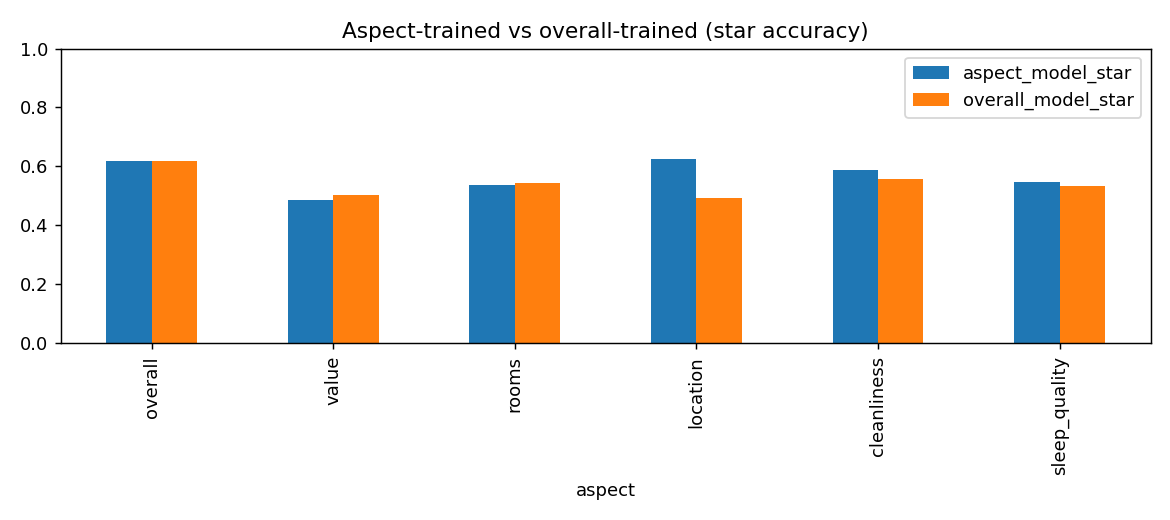

The file beside this chart, header and first rows:
aspect, aspect_model_star, overall_model_star, aspect_model_polarity, overall_model_polarity
overall, 0.6178, 0.6178, 0.839, 0.839
value, 0.4854, 0.5023, 0.7558, 0.7753
rooms, 0.5365, 0.5453, 0.7791, 0.789
location, 0.626, 0.4941, 0.8614, 0.7837
cleanliness, 0.5892, 0.5561, 0.8452, 0.8211
sleep_quality, 0.5472, 0.5337, 0.7991, 0.7936
